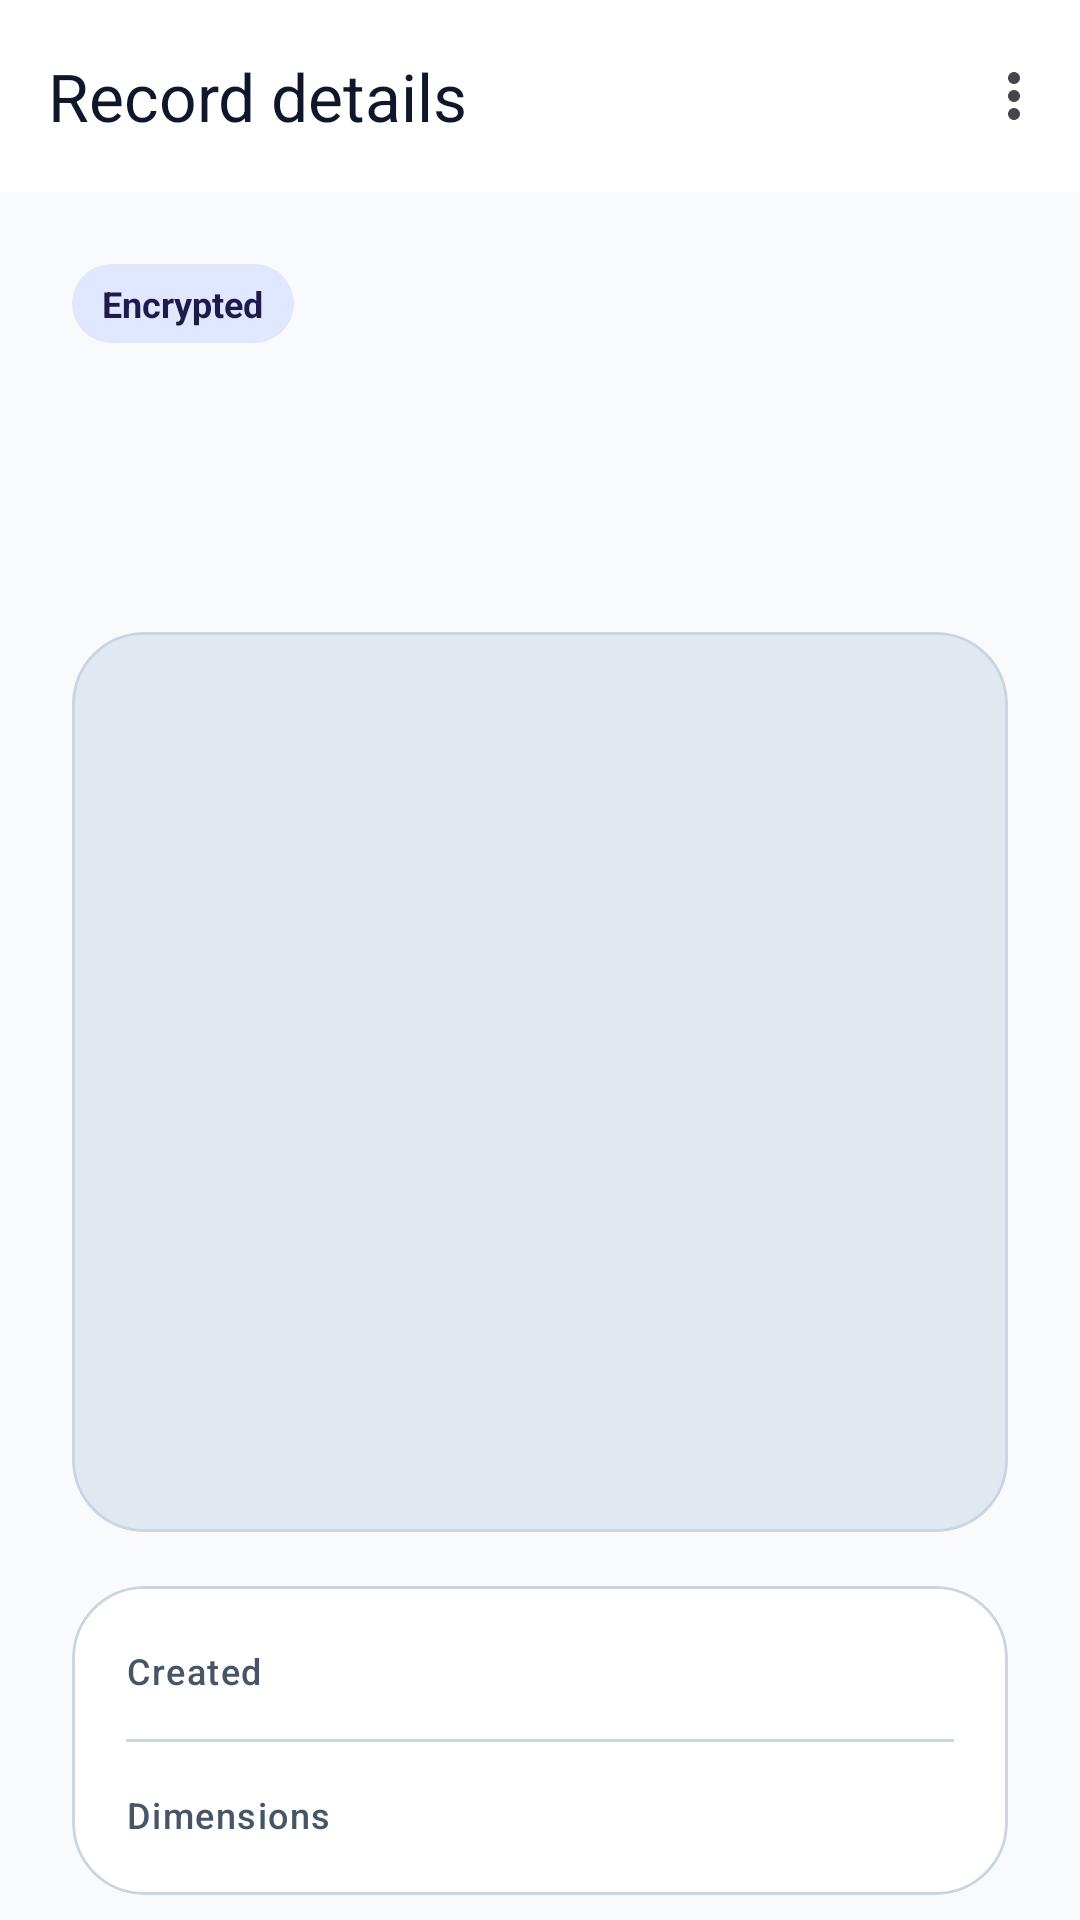

Write the Android layout XML for this screen, with the resource values it uses.
<!-- AndroidManifest.xml: application theme Theme.PixEnc -->
<!-- res/layout/activity_detail.xml -->
<?xml version="1.0" encoding="utf-8"?>
<androidx.coordinatorlayout.widget.CoordinatorLayout xmlns:android="http://schemas.android.com/apk/res/android"
    xmlns:app="http://schemas.android.com/apk/res-auto"
    android:id="@+id/root"
    android:layout_width="match_parent"
    android:layout_height="match_parent"
    android:background="?android:attr/colorBackground">

    <com.google.android.material.appbar.AppBarLayout
        android:id="@+id/appBar"
        android:layout_width="match_parent"
        android:layout_height="wrap_content"
        android:background="?attr/colorSurface"
        app:elevation="0dp">

        <com.google.android.material.appbar.MaterialToolbar
            android:id="@+id/toolbar"
            android:layout_width="match_parent"
            android:layout_height="?attr/actionBarSize"
            android:background="@android:color/transparent"
            app:menu="@menu/menu_detail"
            app:navigationContentDescription="@string/back_desc"
            app:navigationIcon="@drawable/ic_back"
            app:navigationIconTint="?attr/colorOnSurface"
            app:title="@string/detail_title"
            app:titleTextColor="?attr/colorOnSurface" />
    </com.google.android.material.appbar.AppBarLayout>

    <androidx.core.widget.NestedScrollView
        android:layout_width="match_parent"
        android:layout_height="match_parent"
        android:clipToPadding="false"
        android:fillViewport="true"
        app:layout_behavior="@string/appbar_scrolling_view_behavior">

        <LinearLayout
            android:layout_width="match_parent"
            android:layout_height="wrap_content"
            android:orientation="vertical"
            android:padding="@dimen/screen_padding">

            <TextView
                android:layout_width="wrap_content"
                android:layout_height="wrap_content"
                android:background="@drawable/bg_badge"
                android:drawablePadding="5dp"
                app:drawableStartCompat="@drawable/ic_lock_small"
                app:drawableTint="?attr/colorPrimary"
                android:text="@string/detail_encrypted_badge"
                android:textColor="?attr/colorOnPrimaryContainer"
                android:textSize="12sp"
                android:textStyle="bold" />

            <TextView
                android:id="@+id/recordTitle"
                android:layout_width="match_parent"
                android:layout_height="wrap_content"
                android:layout_marginTop="14dp"
                android:letterSpacing="-0.02"
                android:textColor="?attr/colorOnBackground"
                android:textSize="28sp"
                android:textStyle="bold" />

            <TextView
                android:id="@+id/recordNote"
                android:layout_width="match_parent"
                android:layout_height="wrap_content"
                android:layout_marginTop="6dp"
                android:textColor="?attr/colorOnSurfaceVariant"
                android:textSize="14sp" />

            <com.google.android.material.card.MaterialCardView
                style="@style/Widget.PixEnc.Card.Flat"
                android:layout_width="match_parent"
                android:layout_height="300dp"
                android:layout_marginTop="20dp">

                <com.google.android.material.imageview.ShapeableImageView
                    android:id="@+id/encryptedImage"
                    android:layout_width="match_parent"
                    android:layout_height="match_parent"
                    android:background="@drawable/bg_image_placeholder"
                    android:contentDescription="@string/encrypted_image_desc"
                    android:scaleType="centerCrop"
                    app:shapeAppearanceOverlay="@style/ShapeAppearanceOverlay.PixEnc.Hero" />
            </com.google.android.material.card.MaterialCardView>

            <com.google.android.material.card.MaterialCardView
                style="@style/Widget.PixEnc.Card"
                android:layout_width="match_parent"
                android:layout_height="wrap_content"
                android:layout_marginTop="18dp">

                <LinearLayout
                    android:layout_width="match_parent"
                    android:layout_height="wrap_content"
                    android:orientation="vertical"
                    android:padding="18dp">

                    <LinearLayout
                        android:layout_width="match_parent"
                        android:layout_height="wrap_content"
                        android:orientation="horizontal">

                        <TextView
                            android:layout_width="0dp"
                            android:layout_height="wrap_content"
                            android:layout_weight="1"
                            android:text="@string/detail_created_label"
                            android:textAppearance="@style/TextAppearance.Material3.LabelMedium"
                            android:textColor="?attr/colorOnSurfaceVariant" />

                        <TextView
                            android:id="@+id/recordDate"
                            android:layout_width="wrap_content"
                            android:layout_height="wrap_content"
                            android:textAppearance="@style/TextAppearance.Material3.BodyMedium"
                            android:textColor="?attr/colorOnSurface" />
                    </LinearLayout>

                    <View
                        android:layout_width="match_parent"
                        android:layout_height="1dp"
                        android:layout_marginTop="14dp"
                        android:layout_marginBottom="14dp"
                        android:background="?attr/colorOutlineVariant" />

                    <LinearLayout
                        android:layout_width="match_parent"
                        android:layout_height="wrap_content"
                        android:orientation="horizontal">

                        <TextView
                            android:layout_width="0dp"
                            android:layout_height="wrap_content"
                            android:layout_weight="1"
                            android:text="@string/detail_dimensions_label"
                            android:textAppearance="@style/TextAppearance.Material3.LabelMedium"
                            android:textColor="?attr/colorOnSurfaceVariant" />

                        <TextView
                            android:id="@+id/recordDimensions"
                            android:layout_width="wrap_content"
                            android:layout_height="wrap_content"
                            android:textAppearance="@style/TextAppearance.Material3.BodyMedium"
                            android:textColor="?attr/colorOnSurface" />
                    </LinearLayout>
                </LinearLayout>
            </com.google.android.material.card.MaterialCardView>

            <com.google.android.material.button.MaterialButton
                android:id="@+id/decryptButton"
                style="@style/Widget.PixEnc.Button"
                android:layout_width="match_parent"
                android:layout_height="wrap_content"
                android:layout_marginTop="20dp"
                android:text="@string/detail_decrypt"
                app:icon="@drawable/ic_lock_open" />

            <TextView
                android:layout_width="match_parent"
                android:layout_height="wrap_content"
                android:layout_marginTop="10dp"
                android:text="@string/detail_wrong_password_hint"
                android:textColor="?attr/colorOnSurfaceVariant"
                android:textSize="12sp" />

            <LinearLayout
                android:id="@+id/restoredSection"
                android:layout_width="match_parent"
                android:layout_height="wrap_content"
                android:layout_marginTop="24dp"
                android:orientation="vertical"
                android:visibility="gone">

                <TextView
                    android:layout_width="wrap_content"
                    android:layout_height="wrap_content"
                    android:background="@drawable/bg_badge_secondary"
                    android:text="@string/detail_restored"
                    android:textColor="?attr/colorOnSecondaryContainer"
                    android:textSize="12sp"
                    android:textStyle="bold" />

                <com.google.android.material.card.MaterialCardView
                    style="@style/Widget.PixEnc.Card.Flat"
                    android:layout_width="match_parent"
                    android:layout_height="300dp"
                    android:layout_marginTop="10dp">

                    <com.google.android.material.imageview.ShapeableImageView
                        android:id="@+id/restoredImage"
                        android:layout_width="match_parent"
                        android:layout_height="match_parent"
                        android:background="@drawable/bg_image_placeholder"
                        android:contentDescription="@string/detail_restored"
                        android:scaleType="centerCrop"
                        app:shapeAppearanceOverlay="@style/ShapeAppearanceOverlay.PixEnc.Hero" />
                </com.google.android.material.card.MaterialCardView>
            </LinearLayout>

            <Space
                android:layout_width="1dp"
                android:layout_height="24dp" />
        </LinearLayout>
    </androidx.core.widget.NestedScrollView>

    <FrameLayout
        android:id="@+id/progressOverlay"
        android:layout_width="match_parent"
        android:layout_height="match_parent"
        android:background="@drawable/bg_scrim"
        android:clickable="true"
        android:focusable="true"
        android:visibility="gone">

        <com.google.android.material.card.MaterialCardView
            android:layout_width="wrap_content"
            android:layout_height="wrap_content"
            android:layout_gravity="center"
            app:cardBackgroundColor="?attr/colorSurface"
            app:cardCornerRadius="24dp"
            app:cardElevation="8dp">

            <LinearLayout
                android:layout_width="wrap_content"
                android:layout_height="wrap_content"
                android:gravity="center"
                android:orientation="vertical"
                android:padding="28dp">

                <com.google.android.material.progressindicator.CircularProgressIndicator
                    android:layout_width="wrap_content"
                    android:layout_height="wrap_content"
                    android:indeterminate="true"
                    app:indicatorSize="38dp" />

                <TextView
                    android:id="@+id/progressText"
                    android:layout_width="wrap_content"
                    android:layout_height="wrap_content"
                    android:layout_marginTop="14dp"
                    android:text="@string/decrypt_progress"
                    android:textColor="?attr/colorOnSurface"
                    android:textSize="14sp" />
            </LinearLayout>
        </com.google.android.material.card.MaterialCardView>
    </FrameLayout>

</androidx.coordinatorlayout.widget.CoordinatorLayout>
<!-- resources referenced by this layout -->
<resources>
  <dimen name="screen_padding">24dp</dimen>
  <!-- drawable bg_badge (drawable) -->
  <?xml version="1.0" encoding="utf-8"?>
  <shape xmlns:android="http://schemas.android.com/apk/res/android"
      android:shape="rectangle">
      <solid android:color="@color/pix_primary_container" />
      <corners android:radius="100dp" />
      <padding
          android:bottom="5dp"
          android:left="10dp"
          android:right="10dp"
          android:top="5dp" />
  </shape>
  <!-- drawable bg_image_placeholder (drawable) -->
  <?xml version="1.0" encoding="utf-8"?>
  <shape xmlns:android="http://schemas.android.com/apk/res/android"
      android:shape="rectangle">
      <solid android:color="@color/pix_surface_variant" />
      <corners android:radius="20dp" />
  </shape>
  <!-- drawable bg_scrim (drawable) -->
  <?xml version="1.0" encoding="utf-8"?>
  <shape xmlns:android="http://schemas.android.com/apk/res/android"
      android:shape="rectangle">
      <solid android:color="@color/pix_scrim" />
  </shape>
  <string name="back_desc">Back</string>
  <string name="decrypt_progress">Restoring pixels…</string>
  <string name="detail_created_label">Created</string>
  <string name="detail_decrypt">Decrypt image</string>
  <string name="detail_dimensions_label">Dimensions</string>
  <string name="detail_encrypted_badge">Encrypted</string>
  <string name="detail_restored">Restored image</string>
  <string name="detail_title">Record details</string>
  <string name="detail_wrong_password_hint">A different password produces scrambled pixels. Make sure it matches the one used when saving.</string>
  <string name="encrypted_image_desc">Encrypted image preview</string>
  <style name="ShapeAppearanceOverlay.PixEnc.Hero" parent="">
          <item name="cornerFamily">rounded</item>
          <item name="cornerSize">20dp</item>
      </style>
  <style name="Widget.PixEnc.Card" parent="Widget.Material3.CardView.Elevated">
          <item name="cardCornerRadius">@dimen/card_corner</item>
          <item name="cardElevation">0dp</item>
          <item name="cardBackgroundColor">@color/pix_surface</item>
          <item name="strokeColor">@color/pix_outline_variant</item>
          <item name="strokeWidth">1dp</item>
      </style>
  <style name="Widget.PixEnc.Card.Flat" parent="Widget.Material3.CardView.Filled">
          <item name="cardCornerRadius">@dimen/card_corner</item>
          <item name="cardElevation">0dp</item>
          <item name="cardBackgroundColor">@color/pix_surface</item>
          <item name="strokeColor">@color/pix_outline_variant</item>
          <item name="strokeWidth">1dp</item>
      </style>
  <style name="Theme.PixEnc" parent="Base.Theme.PixEnc" />
  <color name="pix_primary_container">#E0E7FF</color>
  <color name="pix_secondary_container">#CCFBF1</color>
  <color name="pix_surface_variant">#E2E8F0</color>
  <color name="pix_scrim">#CC0B1120</color>
  <dimen name="button_corner">16dp</dimen>
  <dimen name="button_height">52dp</dimen>
  <dimen name="card_corner">24dp</dimen>
  <color name="pix_surface">#FFFFFF</color>
  <color name="pix_outline_variant">#CBD5E1</color>
  <color name="pix_primary">#4F46E5</color>
  <color name="pix_on_primary">#FFFFFF</color>
  <color name="pix_on_primary_container">#1E1B4B</color>
  <color name="pix_secondary">#0D9488</color>
  <color name="pix_on_secondary">#FFFFFF</color>
  <color name="pix_on_secondary_container">#042F2E</color>
  <color name="pix_on_surface">#0F172A</color>
  <color name="pix_on_surface_variant">#475569</color>
  <color name="pix_outline">#94A3B8</color>
  <color name="pix_error">#DC2626</color>
  <color name="pix_on_error">#FFFFFF</color>
  <color name="pix_error_container">#FEE2E2</color>
  <color name="pix_on_error_container">#7F1D1D</color>
  <color name="pix_inverse_surface">#1E293B</color>
  <color name="pix_inverse_on_surface">#F8FAFC</color>
  <color name="pix_background">#F8FAFC</color>
  <color name="pix_on_background">#0F172A</color>
  <dimen name="input_corner">16dp</dimen>
</resources>
